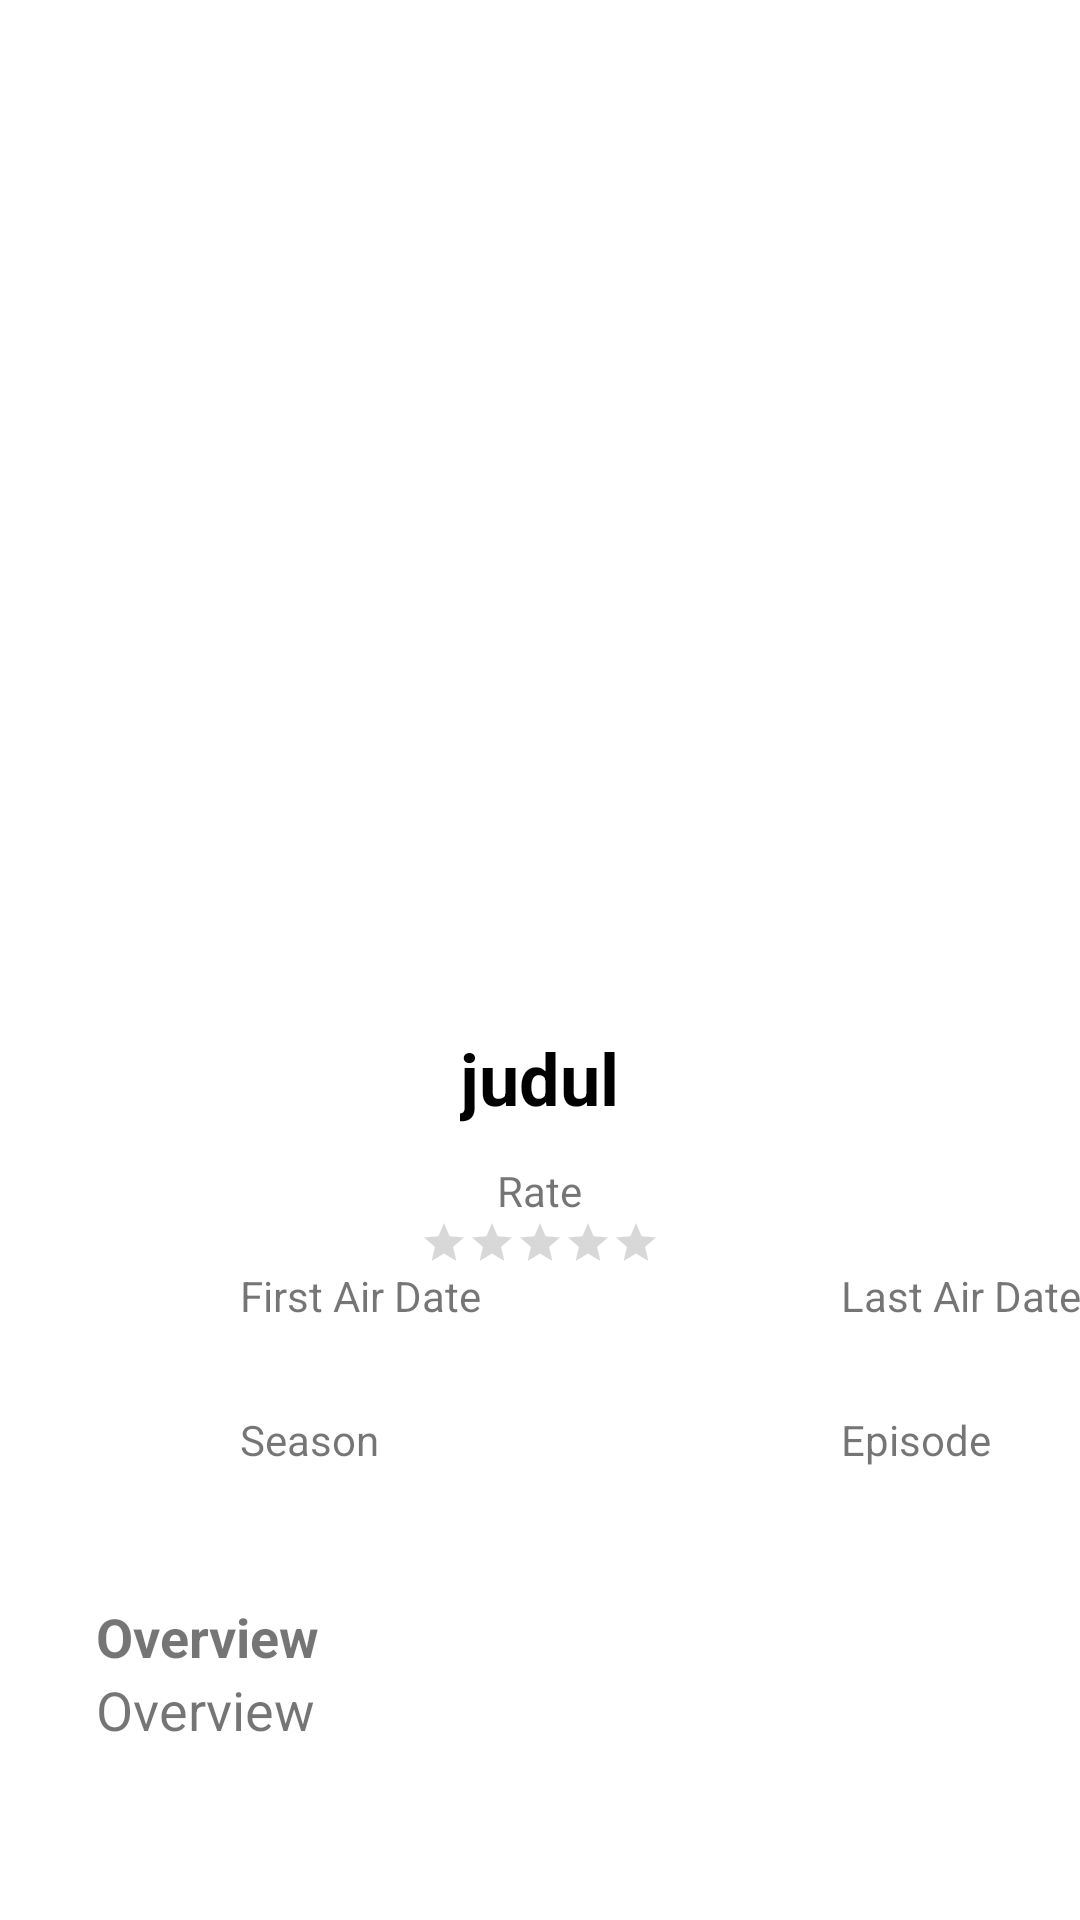

Reconstruct the res/layout file that produces this screen, plus the resources it refers to.
<!-- AndroidManifest.xml: application theme Theme.FinalMobile -->
<!-- res/layout/activity_detail.xml -->
<?xml version="1.0" encoding="utf-8"?>
<androidx.core.widget.NestedScrollView xmlns:android="http://schemas.android.com/apk/res/android"
    xmlns:tools="http://schemas.android.com/tools"
    android:layout_width="match_parent"
    android:layout_height="match_parent">

    <RelativeLayout
        android:layout_width="match_parent"
        android:layout_height="match_parent"
        android:layout_marginBottom="18dp"
        tools:context=".ui.activities.DetailActivity">

        <ImageView
            android:id="@+id/iv_backdrop"
            android:layout_width="match_parent"
            android:layout_height="225dp"
            android:contentDescription="@string/app_name"
            android:scaleType="centerCrop" />

        <ImageView
            android:layout_width="match_parent"
            android:layout_height="225dp"
            android:contentDescription="@string/app_name" />

        <ImageView
            android:id="@+id/iv_poster"
            android:layout_width="133dp"
            android:layout_height="215dp"
            android:layout_centerHorizontal="true"
            android:layout_marginTop="120dp"
            android:layout_marginBottom="8dp"
            android:contentDescription="@string/app_name"
            android:scaleType="centerCrop" />

        <TextView
            android:id="@+id/tv_name"
            android:layout_width="wrap_content"
            android:layout_height="wrap_content"
            android:layout_below="@+id/iv_poster"
            android:layout_centerHorizontal="true"
            android:textAlignment="center"
            android:layout_marginBottom="12dp"
            android:maxLines="2"
            android:text="judul"
            android:textColor="@color/black"
            android:textSize="24sp"
            android:textStyle="bold"
            android:gravity="center_horizontal" />

        <TextView
            android:id="@+id/label_rate"
            android:layout_width="wrap_content"
            android:layout_height="wrap_content"
            android:layout_marginLeft="35dp"
            android:layout_marginRight="35dp"
            android:layout_below="@+id/tv_name"
            android:layout_centerHorizontal="true"
            android:text="@string/rate"
            android:textSize="14sp" />

        <RatingBar
            android:id="@+id/rb_rating"
            style="@style/Widget.AppCompat.RatingBar.Small"
            android:layout_width="wrap_content"
            android:layout_height="wrap_content"
            android:layout_below="@id/label_rate"
            android:layout_centerHorizontal="true"
            android:numStars="5"
            android:stepSize="0.1" />

        <TextView
            android:id="@+id/label_first_air_date"
            android:layout_width="wrap_content"
            android:layout_height="wrap_content"
            android:layout_below="@+id/rb_rating"
            android:layout_marginStart="80dp"
            android:layout_marginLeft="80dp"
            android:layout_marginRight="60dp"
            android:text="@string/first_air_date"
            android:textSize="14sp"/>

        <TextView
            android:id="@+id/tv_first_air_date"
            android:layout_width="wrap_content"
            android:layout_height="wrap_content"
            android:layout_below="@id/label_first_air_date"
            android:layout_alignStart="@+id/label_first_air_date"
            android:layout_alignLeft="@+id/label_first_air_date"
            android:textSize="14sp"
            android:textStyle="bold" />

        <TextView
            android:id="@+id/label_last_air_date"
            android:layout_width="wrap_content"
            android:layout_height="wrap_content"
            android:layout_marginLeft="60dp"
            android:layout_marginRight="80dp"
            android:layout_below="@+id/rb_rating"
            android:layout_toEndOf="@+id/label_first_air_date"
            android:layout_toRightOf="@+id/label_first_air_date"
            android:text="@string/last_air_date"
            android:textSize="14sp" />

        <TextView
            android:id="@+id/tv_last_air_date"
            android:layout_width="wrap_content"
            android:layout_height="wrap_content"
            android:layout_below="@+id/label_last_air_date"
            android:layout_alignStart="@+id/label_last_air_date"
            android:layout_alignLeft="@+id/label_last_air_date"
            android:textSize="14sp"
            android:textStyle="bold"/>

        <TextView
            android:id="@+id/label_season"
            android:layout_width="wrap_content"
            android:layout_height="wrap_content"
            android:layout_below="@+id/tv_first_air_date"
            android:layout_alignStart="@+id/label_first_air_date"
            android:layout_alignLeft="@+id/label_first_air_date"
            android:layout_marginTop="10dp"
            android:text="@string/season"
            android:textSize="14sp" />

        <TextView
            android:id="@+id/tv_season"
            android:layout_width="wrap_content"
            android:layout_height="wrap_content"
            android:layout_below="@id/label_season"
            android:layout_alignStart="@+id/label_season"
            android:layout_alignLeft="@+id/label_season"
            android:layout_marginStart="0dp"
            android:layout_marginLeft="0dp"
            android:layout_marginTop="-1dp"
            android:textSize="14sp"
            android:textStyle="bold" />

        <TextView
            android:id="@+id/label_episode"
            android:layout_width="wrap_content"
            android:layout_height="wrap_content"
            android:layout_below="@+id/tv_last_air_date"
            android:layout_alignStart="@+id/tv_last_air_date"
            android:layout_alignLeft="@+id/tv_last_air_date"
            android:layout_marginTop="10dp"
            android:text="@string/episode"
            android:textSize="14sp" />

        <TextView
            android:id="@+id/tv_episode"
            android:layout_width="wrap_content"
            android:layout_height="wrap_content"
            android:layout_below="@id/label_episode"
            android:layout_alignStart="@+id/label_episode"
            android:layout_alignLeft="@+id/label_episode"
            android:textSize="14sp"
            android:textStyle="bold" />

        <androidx.recyclerview.widget.RecyclerView
            android:id="@+id/rv_genre"
            android:layout_width="match_parent"
            android:layout_height="wrap_content"
            android:layout_below="@id/tv_season"
            android:translationY="-3dp"
            android:layout_marginLeft="16dp"
            android:layout_marginTop="10dp"
            android:clipToPadding = "false"
            tools:listitem="@layout/item_genre_recycler" />

        <TextView
            android:id="@+id/tv_cast_header"
            android:layout_width="wrap_content"
            android:layout_height="wrap_content"
            android:text="@string/cast"
            android:textColor="@color/white"
            android:layout_marginTop="2dp"
            android:layout_below="@id/rv_genre"
            android:textSize="1sp"
            android:layout_marginLeft="26dp" />
        <androidx.recyclerview.widget.RecyclerView
            android:id="@+id/rv_cast"
            android:layout_width="match_parent"
            android:layout_height="wrap_content"
            android:layout_marginTop="2dp"
            android:layout_below="@id/tv_cast_header"
            android:paddingLeft="10dp"
            android:clipToPadding = "false"
            tools:listitem="@layout/item_cast_recycler" />

        <TextView
            android:id="@+id/label_overview"
            android:layout_width="wrap_content"
            android:layout_height="wrap_content"
            android:layout_below="@id/rv_cast"
            android:layout_alignStart="@+id/rv_genre"
            android:layout_alignLeft="@+id/rv_genre"
            android:layout_marginLeft="16dp"
            android:layout_marginTop="10dp"
            android:text="@string/overview"
            android:textSize="18sp"
            android:textStyle="bold"/>

        <TextView
            android:id="@+id/tv_overview"
            android:layout_width="wrap_content"
            android:layout_height="wrap_content"
            android:layout_below="@id/label_overview"
            android:layout_alignStart="@+id/label_overview"
            android:layout_alignLeft="@+id/label_overview"
            android:layout_marginRight="16dp"
            android:text="@string/overview"
            android:textSize="18sp" />

        <TextView
            android:id="@+id/tv_error"
            android:layout_width="wrap_content"
            android:layout_height="wrap_content"
            android:layout_centerInParent="true"
            android:layout_margin="16dp" />
    </RelativeLayout>
</androidx.core.widget.NestedScrollView>
<!-- res/layout/item_genre_recycler.xml (included above) -->
<?xml version="1.0" encoding="utf-8"?>
<androidx.constraintlayout.widget.ConstraintLayout xmlns:android="http://schemas.android.com/apk/res/android"
    android:layout_width="wrap_content"
    android:layout_height="wrap_content"
    xmlns:app="http://schemas.android.com/apk/res-auto"
    android:paddingHorizontal="5dp"
    >
    <TextView
        android:id="@+id/tv_genre_rv"
        android:layout_width="wrap_content"
        android:layout_height="wrap_content"
        android:textSize="14dp"
        android:text="Action"
        android:paddingHorizontal="10dp"
        android:paddingVertical="4dp"
        android:textColor="@color/black"
        app:layout_constraintTop_toTopOf="parent"
        app:layout_constraintStart_toStartOf="parent"
        android:background="@drawable/background_genre"/>

</androidx.constraintlayout.widget.ConstraintLayout>
<!-- res/layout/item_cast_recycler.xml (included above) -->
<?xml version="1.0" encoding="utf-8"?>
<androidx.constraintlayout.widget.ConstraintLayout xmlns:android="http://schemas.android.com/apk/res/android"
    android:layout_width="80dp"
    android:layout_marginHorizontal="4dp"
    android:layout_height="wrap_content"
    xmlns:app="http://schemas.android.com/apk/res-auto"
    >
    <androidx.cardview.widget.CardView
        android:id="@+id/cv_cast"
        android:layout_width="70dp"
        android:layout_height="70dp"
        app:cardCornerRadius="70dp"
        app:layout_constraintTop_toTopOf="parent"
        app:layout_constraintStart_toStartOf="parent"
        app:layout_constraintEnd_toEndOf="parent">

        <ImageView
            android:id="@+id/iv_cast"
            android:layout_width="match_parent"
            android:layout_height="match_parent"
            android:scaleType="centerCrop"/>
    </androidx.cardview.widget.CardView>

    <TextView
        android:id="@+id/tv_cast_character"
        android:layout_width="0dp"
        android:layout_height="wrap_content"
        android:ellipsize="end"
        android:gravity="center"
        android:maxLines="2"
        android:minLines="2"
        android:text="Name"
        android:textColor="@color/purple_500"
        android:textSize="9sp"
        app:layout_constraintEnd_toEndOf="parent"
        app:layout_constraintStart_toStartOf="parent"
        app:layout_constraintTop_toBottomOf="@+id/cv_cast" />

    <TextView
        android:id="@+id/tv_cast_name"
        android:layout_width="0dp"
        android:layout_height="wrap_content"
        android:ellipsize="end"
        android:gravity="center"
        android:maxLines="1"
        android:text="Name"
        android:textColor="@color/white"
        android:textSize="10sp"
        app:layout_constraintEnd_toEndOf="parent"
        app:layout_constraintStart_toStartOf="parent"
        app:layout_constraintTop_toBottomOf="@+id/tv_cast_character" />

</androidx.constraintlayout.widget.ConstraintLayout>
<!-- resources referenced by this layout -->
<resources>
  <color name="black">#FF000000</color>
  <color name="purple_500">#000000</color>
  <color name="white">#FFFFFFFF</color>
  <!-- drawable background_genre (drawable) -->
  <?xml version="1.0" encoding="utf-8"?>
  <selector xmlns:android="http://schemas.android.com/apk/res/android">
      <item>
          <shape android:shape="rectangle">
              <corners android:radius="12dp"/>
              <solid android:color="@color/teal_200"/>
          </shape>
      </item>
  </selector>
  <string name="app_name">Final Mobile</string>
  <string name="cast">Casts</string>
  <string name="episode">Episode</string>
  <string name="first_air_date">First Air Date</string>
  <string name="last_air_date">Last Air Date</string>
  <string name="overview">Overview</string>
  <string name="rate">Rate</string>
  <string name="season">Season</string>
  <style name="Theme.FinalMobile" parent="Theme.MaterialComponents.DayNight.DarkActionBar">
          
          <item name="colorPrimary">@color/purple_500</item>
          <item name="colorPrimaryVariant">@color/purple_700</item>
          <item name="colorOnPrimary">@color/white</item>
          
          <item name="colorSecondary">@color/teal_200</item>
          <item name="colorSecondaryVariant">@color/teal_700</item>
          <item name="colorOnSecondary">@color/black</item>
          
          <item name="android:statusBarColor" tools:targetApi="l">?attr/colorPrimaryVariant</item>
          
      </style>
  <color name="teal_200">#FF03DAC5</color>
  <color name="purple_700">#FF3700B3</color>
  <color name="teal_700">#FF018786</color>
</resources>
